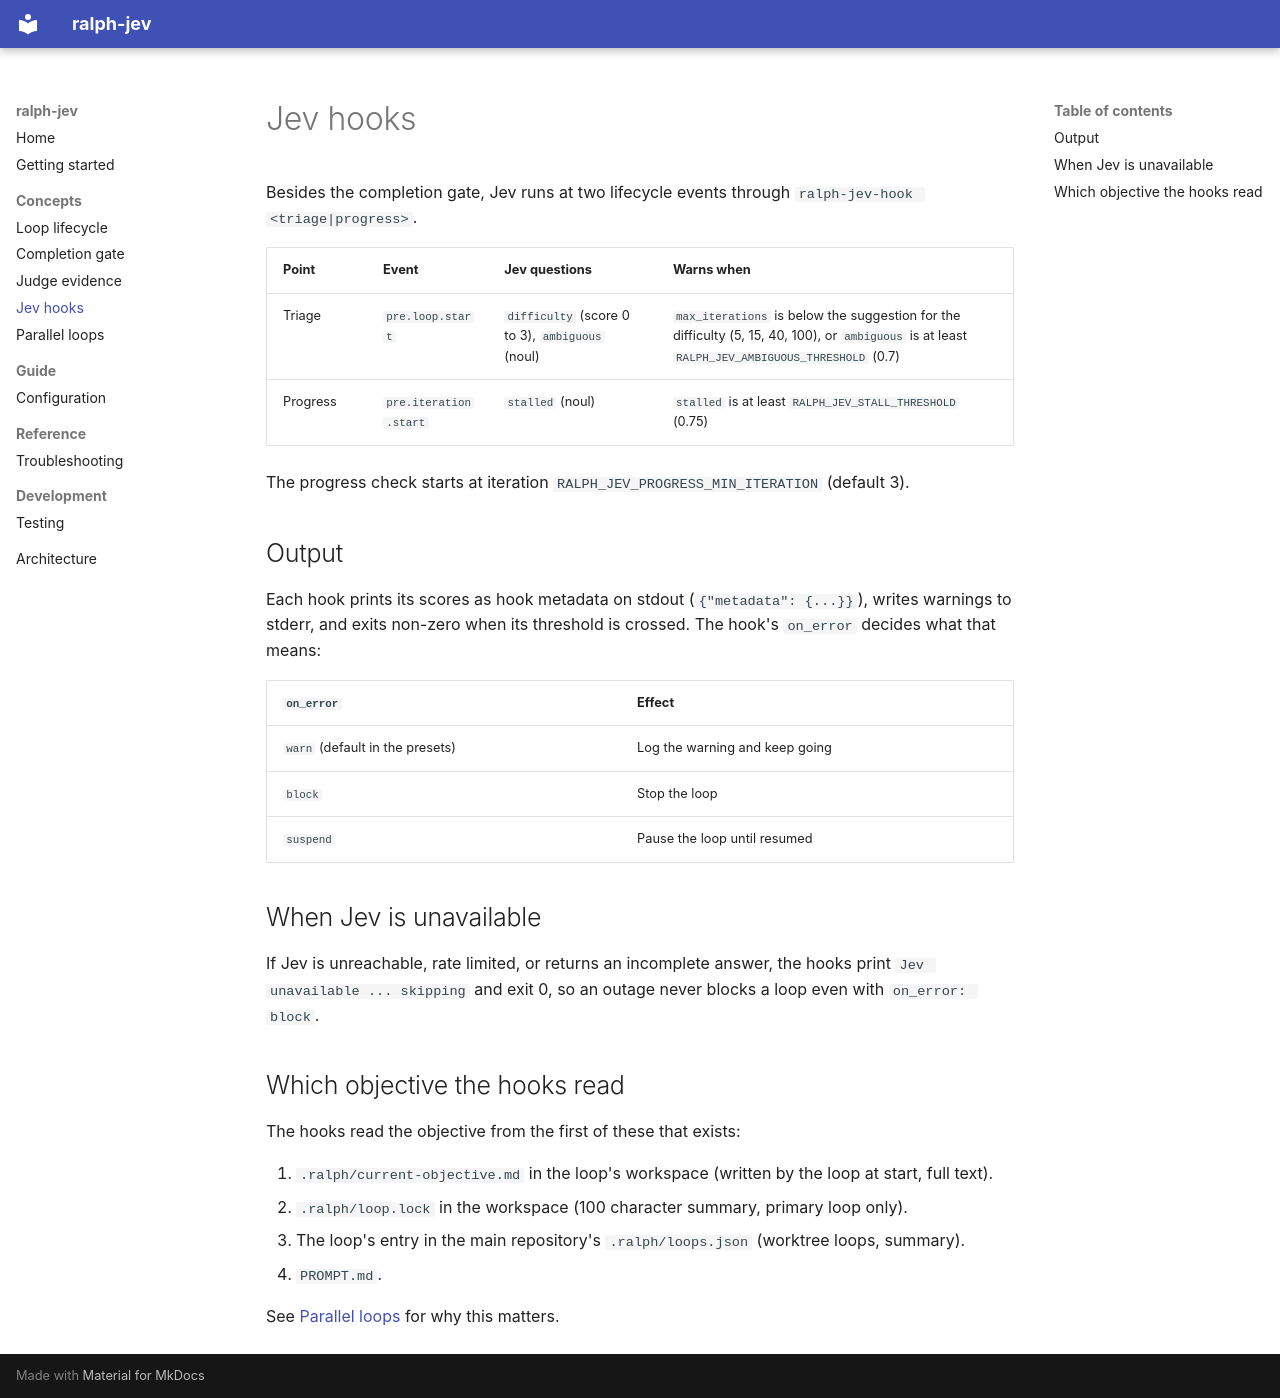

repository: flaviomartil/ralph-jev · page: concepts/jev-hooks/index.html · generator: mkdocs

# Jev hooks

Besides the completion gate, Jev runs at two lifecycle events through `ralph-jev-hook <triage|progress>`.

| Point | Event | Jev questions | Warns when |
|---|---|---|---|
| Triage | `pre.loop.start` | `difficulty` (score 0 to 3), `ambiguous` (noul) | `max_iterations` is below the suggestion for the difficulty (5, 15, 40, 100), or `ambiguous` is at least `RALPH_JEV_AMBIGUOUS_THRESHOLD` (0.7) |
| Progress | `pre.iteration.start` | `stalled` (noul) | `stalled` is at least `RALPH_JEV_STALL_THRESHOLD` (0.75) |

The progress check starts at iteration `RALPH_JEV_PROGRESS_MIN_ITERATION` (default 3).

## Output

Each hook prints its scores as hook metadata on stdout (`{"metadata": {...}}`), writes warnings to stderr, and exits non-zero when its threshold is crossed. The hook's `on_error` decides what that means:

| `on_error` | Effect |
|---|---|
| `warn` (default in the presets) | Log the warning and keep going |
| `block` | Stop the loop |
| `suspend` | Pause the loop until resumed |

## When Jev is unavailable

If Jev is unreachable, rate limited, or returns an incomplete answer, the hooks print `Jev unavailable ... skipping` and exit 0, so an outage never blocks a loop even with `on_error: block`.

## Which objective the hooks read

The hooks read the objective from the first of these that exists:

1. `.ralph/current-objective.md` in the loop's workspace (written by the loop at start, full text).
2. `.ralph/loop.lock` in the workspace (100 character summary, primary loop only).
3. The loop's entry in the main repository's `.ralph/loops.json` (worktree loops, summary).
4. `PROMPT.md`.

See [Parallel loops](parallel-loops.md) for why this matters.
